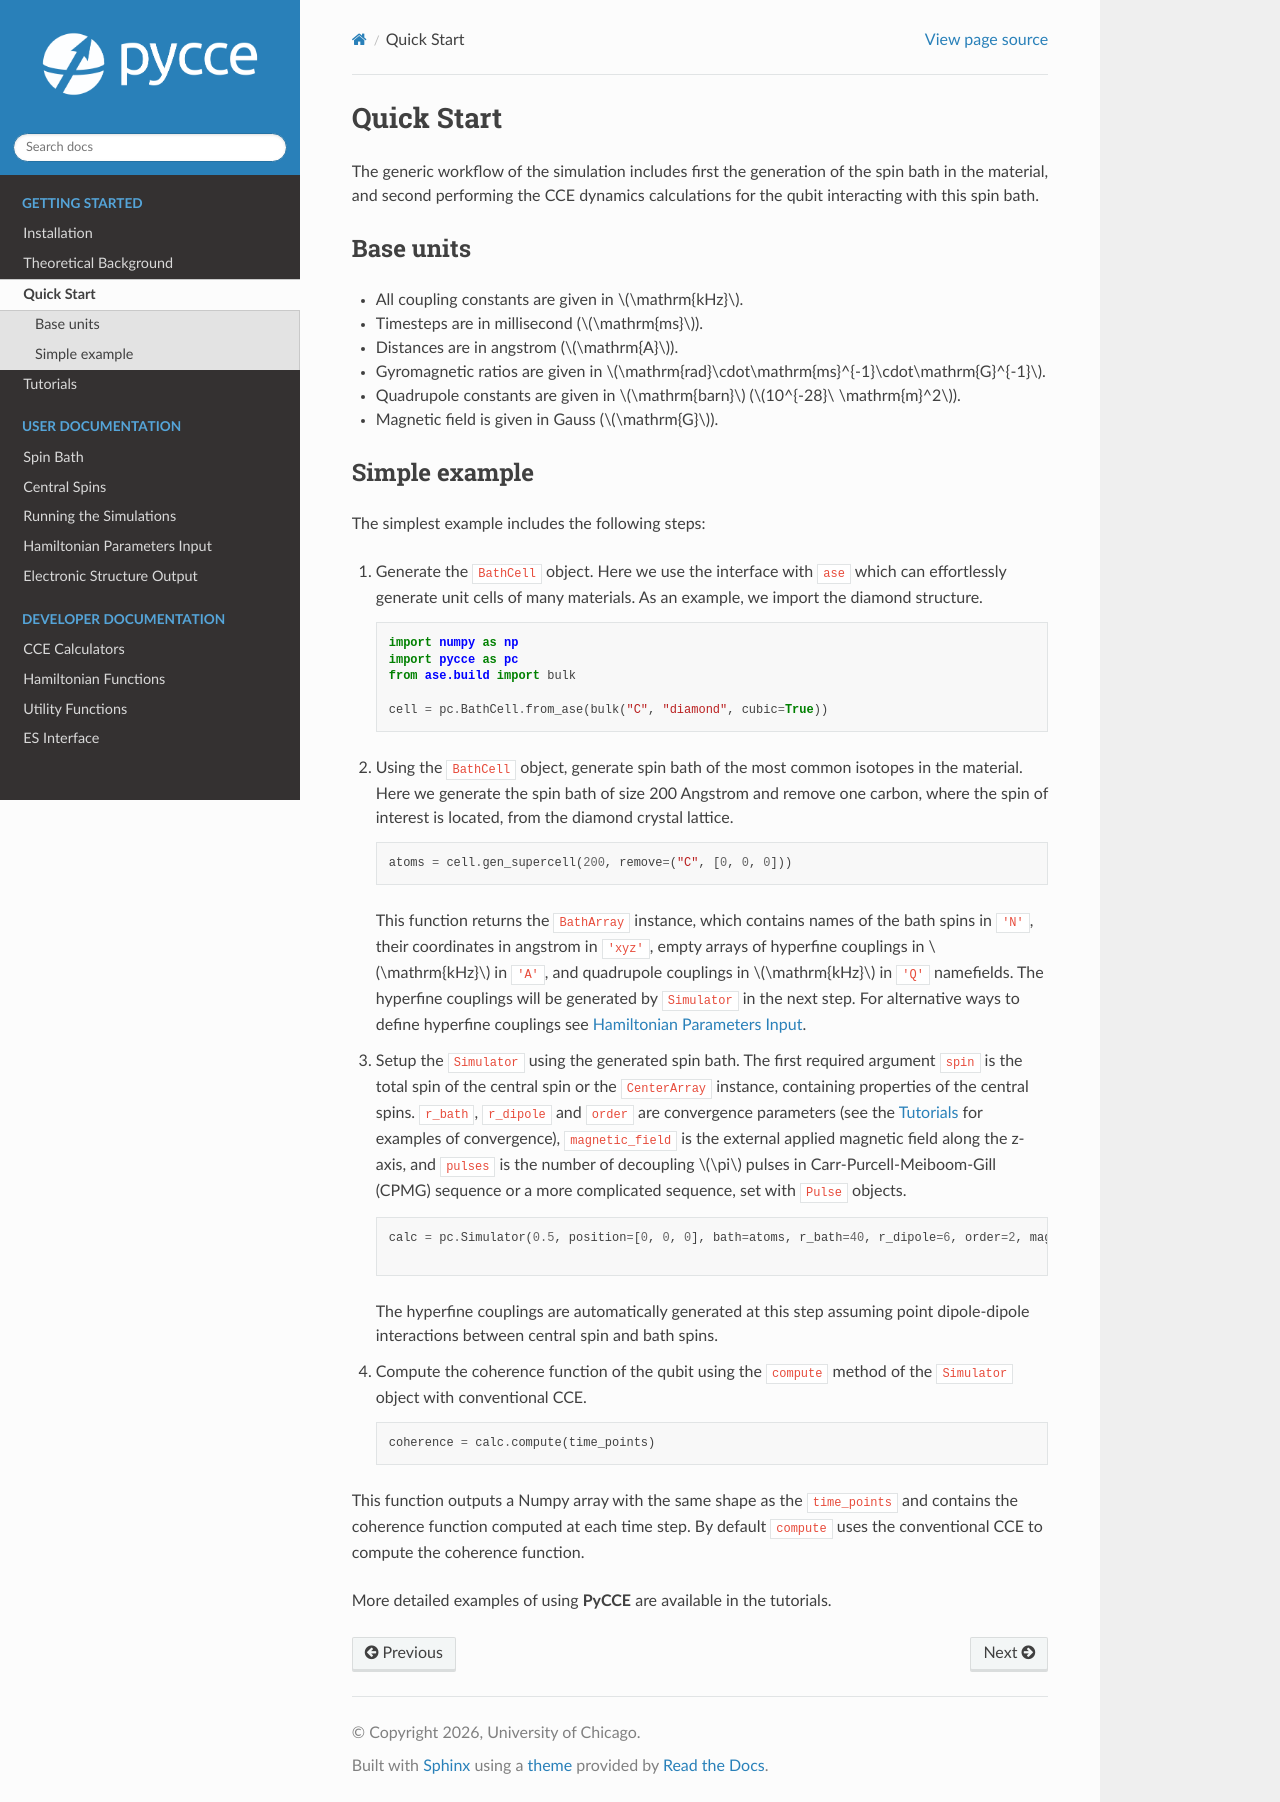

repository: MICCoMpy/PyCCE · page: quickstart.html · generator: sphinx

Quick Start
===========

The generic workflow of the simulation includes first the generation of the spin bath in the material,
and second performing the CCE dynamics calculations for the qubit interacting with this spin bath.

Base units
----------

* All coupling constants are given in :math:`\mathrm{kHz}`.
* Timesteps are in millisecond (:math:`\mathrm{ms}`).
* Distances are in angstrom (:math:`\mathrm{A}`).
* Gyromagnetic ratios are given in :math:`\mathrm{rad}\cdot\mathrm{ms}^{-1}\cdot\mathrm{G}^{-1}`.
* Quadrupole constants are given in :math:`\mathrm{barn}` (:math:`10^{-28}\ \mathrm{m}^2`).
* Magnetic field is given in Gauss (:math:`\mathrm{G}`).

Simple example
--------------

The simplest example includes the following steps:

1. Generate the ``BathCell`` object.
   Here we use the interface with ``ase`` which can effortlessly generate unit cells of many
   materials. As an example, we import the diamond structure.

   .. literalinclude:: tutorials/nv_simple.py
      :language: python
      :lines: 1-5

2. Using the ``BathCell`` object, generate spin bath
   of the most common isotopes in the material. Here we generate the spin bath
   of size 200 Angstrom and remove one carbon, where the spin of interest is located, from the diamond crystal lattice.

   .. literalinclude:: tutorials/nv_simple.py
      :language: python
      :lines: 6

   This function returns the ``BathArray`` instance, which contains names of the bath spins in ``'N'``, their coordinates
   in angstrom in ``'xyz'``, empty arrays of hyperfine couplings in :math:`\mathrm{kHz}` in ``'A'``,
   and quadrupole couplings in :math:`\mathrm{kHz}` in ``'Q'`` namefields.
   The hyperfine couplings will be generated by ``Simulator`` in the next step. For alternative ways to define
   hyperfine couplings see :doc:`parameters`.

3. Setup the ``Simulator`` using the generated spin bath.
   The first required argument ``spin`` is the total spin of the central spin or the ``CenterArray`` instance,
   containing properties of the central spins.
   ``r_bath``, ``r_dipole`` and ``order`` are convergence parameters
   (see the :doc:`tutorial` for examples of convergence),
   ``magnetic_field`` is the external applied magnetic field along the z-axis,
   and ``pulses`` is the number of decoupling :math:`\pi` pulses in Carr-Purcell-Meiboom-Gill (CPMG) sequence
   or a more complicated sequence, set with ``Pulse`` objects.

   .. literalinclude:: tutorials/nv_simple.py
      :language: python
      :lines: 8,9

   The hyperfine couplings are automatically generated at this step assuming point dipole-dipole interactions
   between central spin and bath spins.

4. Compute the coherence function of the qubit using the ``compute`` method of the ``Simulator`` object with
   conventional CCE.

   .. literalinclude:: tutorials/nv_simple.py
      :language: python
      :lines: 11, 12

This function outputs a Numpy array with the same shape as the ``time_points`` and
contains the coherence function computed at each time step.
By default ``compute`` uses the conventional CCE to compute the coherence function.

More detailed examples of using **PyCCE** are available in the tutorials.
